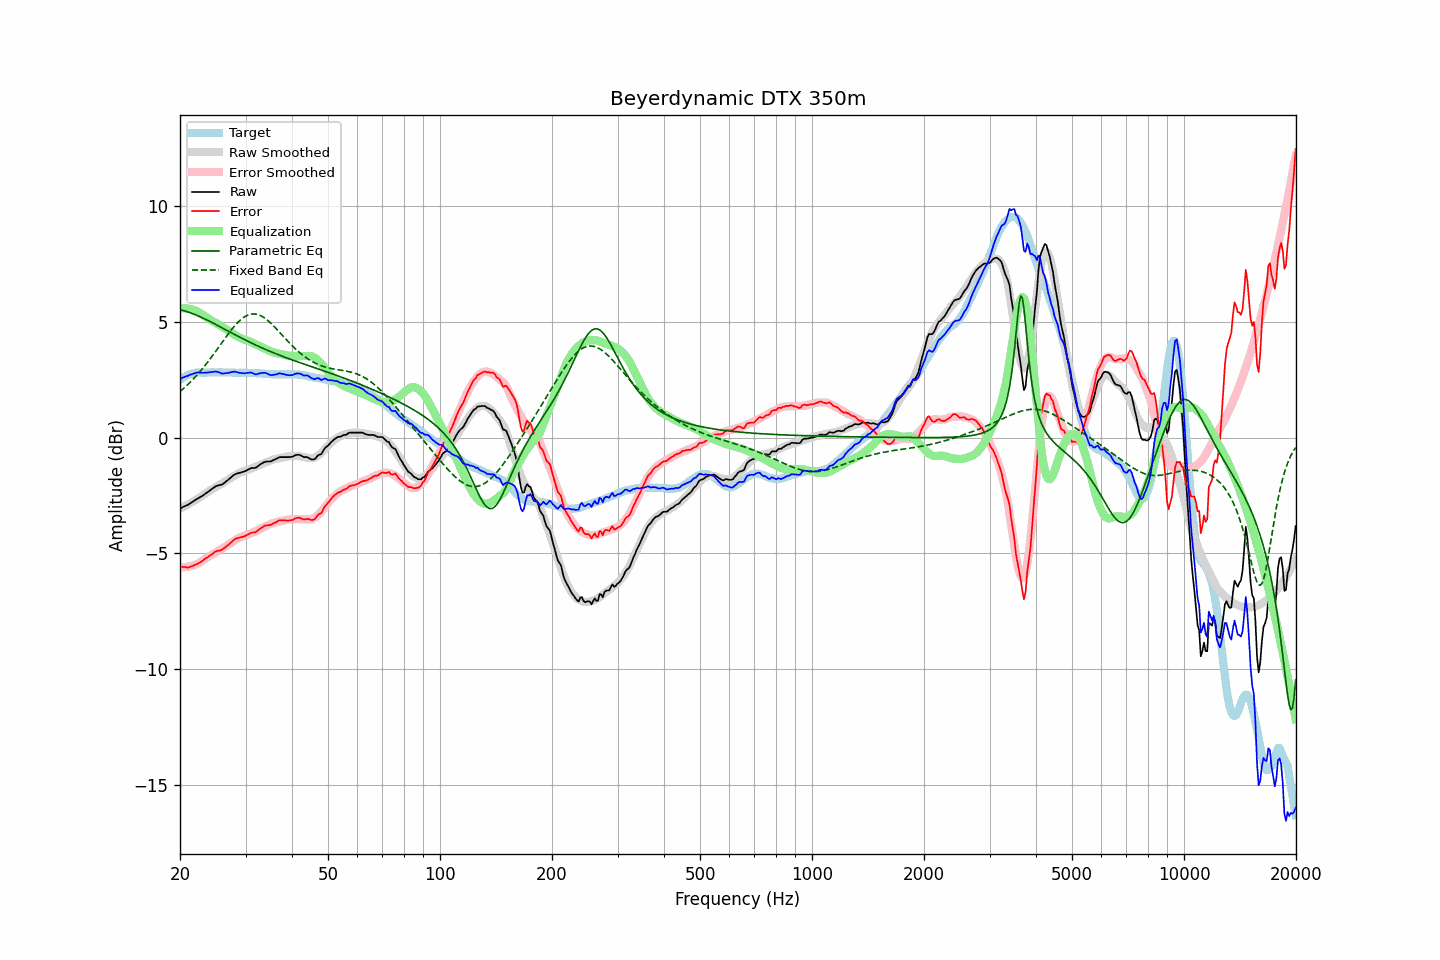

The table this chart was drawn from, first rows:
frequency, raw, error, smoothed, error_smoothed, equalization, parametric_eq, fixed_band_eq, equalized_raw, equalized_smoothed, target
20.00, -3.06, -5.56, -3.07, -5.59, 5.59, 5.53, 1.99, 2.53, 2.52, 2.50
20.20, -3.03, -5.58, -3.03, -5.60, 5.60, 5.51, 2.05, 2.56, 2.56, 2.55
20.40, -2.99, -5.59, -3.00, -5.60, 5.60, 5.49, 2.11, 2.60, 2.60, 2.60
20.61, -2.96, -5.59, -2.96, -5.59, 5.59, 5.47, 2.17, 2.63, 2.63, 2.63
20.81, -2.93, -5.61, -2.92, -5.59, 5.59, 5.45, 2.24, 2.65, 2.66, 2.68
21.02, -2.90, -5.62, -2.89, -5.58, 5.58, 5.43, 2.30, 2.67, 2.69, 2.72
21.23, -2.85, -5.59, -2.85, -5.56, 5.56, 5.41, 2.37, 2.71, 2.72, 2.74
21.44, -2.81, -5.57, -2.81, -5.55, 5.55, 5.38, 2.44, 2.74, 2.74, 2.76
21.66, -2.76, -5.54, -2.77, -5.53, 5.53, 5.35, 2.51, 2.76, 2.76, 2.78
21.87, -2.72, -5.51, -2.72, -5.50, 5.50, 5.33, 2.59, 2.78, 2.78, 2.79
22.09, -2.67, -5.48, -2.68, -5.48, 5.48, 5.30, 2.66, 2.81, 2.79, 2.81
22.31, -2.63, -5.45, -2.64, -5.45, 5.45, 5.27, 2.74, 2.82, 2.81, 2.82
22.54, -2.59, -5.41, -2.59, -5.41, 5.41, 5.24, 2.82, 2.81, 2.81, 2.82
22.76, -2.55, -5.37, -2.55, -5.36, 5.36, 5.21, 2.90, 2.81, 2.82, 2.82
22.99, -2.51, -5.32, -2.50, -5.32, 5.32, 5.18, 2.98, 2.80, 2.82, 2.81
23.22, -2.46, -5.27, -2.45, -5.27, 5.27, 5.14, 3.07, 2.80, 2.82, 2.81
23.45, -2.41, -5.22, -2.40, -5.22, 5.22, 5.11, 3.16, 2.81, 2.82, 2.81
23.69, -2.36, -5.18, -2.35, -5.17, 5.17, 5.08, 3.24, 2.81, 2.82, 2.82
23.92, -2.31, -5.13, -2.31, -5.13, 5.13, 5.04, 3.33, 2.82, 2.82, 2.82
24.16, -2.26, -5.08, -2.27, -5.09, 5.09, 5.01, 3.43, 2.83, 2.82, 2.82
24.40, -2.21, -5.04, -2.23, -5.05, 5.05, 4.97, 3.52, 2.84, 2.82, 2.83
24.65, -2.16, -4.98, -2.19, -5.01, 5.01, 4.93, 3.61, 2.85, 2.82, 2.82
24.89, -2.11, -4.93, -2.15, -4.97, 4.97, 4.90, 3.71, 2.86, 2.82, 2.82
25.14, -2.08, -4.90, -2.11, -4.93, 4.93, 4.86, 3.81, 2.85, 2.82, 2.82
25.39, -2.06, -4.89, -2.07, -4.89, 4.89, 4.83, 3.90, 2.83, 2.82, 2.83
25.65, -2.04, -4.87, -2.03, -4.85, 4.85, 4.79, 4.00, 2.81, 2.82, 2.83
25.91, -2.03, -4.85, -1.98, -4.80, 4.80, 4.75, 4.10, 2.77, 2.82, 2.82
26.16, -1.98, -4.80, -1.94, -4.76, 4.76, 4.71, 4.20, 2.78, 2.82, 2.82
26.43, -1.93, -4.75, -1.89, -4.71, 4.71, 4.68, 4.29, 2.78, 2.82, 2.82
26.69, -1.87, -4.69, -1.85, -4.67, 4.67, 4.64, 4.39, 2.79, 2.82, 2.82
26.96, -1.82, -4.64, -1.81, -4.62, 4.62, 4.60, 4.48, 2.80, 2.81, 2.82
27.23, -1.76, -4.58, -1.76, -4.58, 4.58, 4.57, 4.57, 2.81, 2.81, 2.82
27.50, -1.70, -4.52, -1.72, -4.53, 4.53, 4.53, 4.66, 2.83, 2.81, 2.82
27.77, -1.64, -4.45, -1.68, -4.49, 4.49, 4.49, 4.75, 2.85, 2.81, 2.81
28.05, -1.59, -4.40, -1.64, -4.45, 4.45, 4.46, 4.83, 2.85, 2.81, 2.81
28.33, -1.56, -4.36, -1.59, -4.40, 4.40, 4.42, 4.91, 2.84, 2.81, 2.80
28.62, -1.54, -4.34, -1.55, -4.36, 4.36, 4.38, 4.98, 2.82, 2.80, 2.80
28.90, -1.52, -4.33, -1.52, -4.32, 4.32, 4.35, 5.05, 2.80, 2.80, 2.81
29.19, -1.50, -4.30, -1.49, -4.29, 4.29, 4.31, 5.11, 2.79, 2.80, 2.80
29.48, -1.48, -4.29, -1.47, -4.27, 4.27, 4.28, 5.17, 2.78, 2.80, 2.81
29.78, -1.46, -4.26, -1.44, -4.24, 4.24, 4.24, 5.21, 2.78, 2.80, 2.80
30.08, -1.43, -4.24, -1.42, -4.22, 4.22, 4.21, 5.26, 2.79, 2.80, 2.81
30.38, -1.39, -4.19, -1.40, -4.19, 4.19, 4.17, 5.29, 2.80, 2.80, 2.80
30.68, -1.36, -4.16, -1.37, -4.17, 4.17, 4.14, 5.32, 2.81, 2.79, 2.80
30.99, -1.32, -4.12, -1.35, -4.14, 4.14, 4.10, 5.33, 2.82, 2.79, 2.80
31.30, -1.31, -4.10, -1.32, -4.11, 4.11, 4.07, 5.34, 2.79, 2.79, 2.79
31.61, -1.31, -4.10, -1.28, -4.07, 4.07, 4.04, 5.35, 2.76, 2.79, 2.79
31.93, -1.30, -4.09, -1.25, -4.04, 4.04, 4.01, 5.34, 2.74, 2.78, 2.79
32.24, -1.26, -4.04, -1.22, -4.00, 4.00, 3.97, 5.33, 2.74, 2.78, 2.78
32.57, -1.20, -3.98, -1.19, -3.97, 3.97, 3.94, 5.30, 2.77, 2.78, 2.78
32.89, -1.15, -3.93, -1.17, -3.94, 3.94, 3.91, 5.28, 2.79, 2.77, 2.78
33.22, -1.11, -3.88, -1.14, -3.91, 3.91, 3.88, 5.24, 2.80, 2.77, 2.77
33.55, -1.07, -3.84, -1.11, -3.87, 3.87, 3.85, 5.20, 2.80, 2.76, 2.77
33.89, -1.04, -3.80, -1.08, -3.84, 3.84, 3.82, 5.15, 2.80, 2.76, 2.76
34.23, -1.03, -3.79, -1.05, -3.81, 3.81, 3.79, 5.10, 2.78, 2.75, 2.76
34.57, -1.03, -3.78, -1.02, -3.77, 3.77, 3.76, 5.04, 2.74, 2.75, 2.75
34.92, -1.03, -3.78, -0.99, -3.74, 3.74, 3.73, 4.98, 2.71, 2.75, 2.75
35.27, -1.01, -3.75, -0.97, -3.71, 3.71, 3.70, 4.91, 2.70, 2.74, 2.74
35.62, -0.97, -3.71, -0.94, -3.68, 3.68, 3.67, 4.84, 2.71, 2.74, 2.74
35.97, -0.94, -3.68, -0.93, -3.66, 3.66, 3.64, 4.77, 2.72, 2.74, 2.74
... 635 more rows
